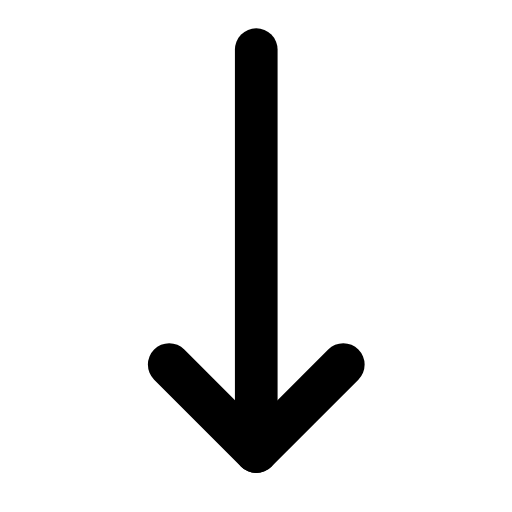
t = 0.00 s
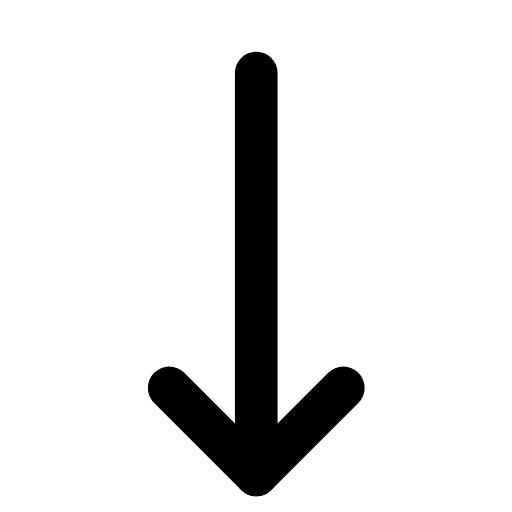
t = 0.25 s
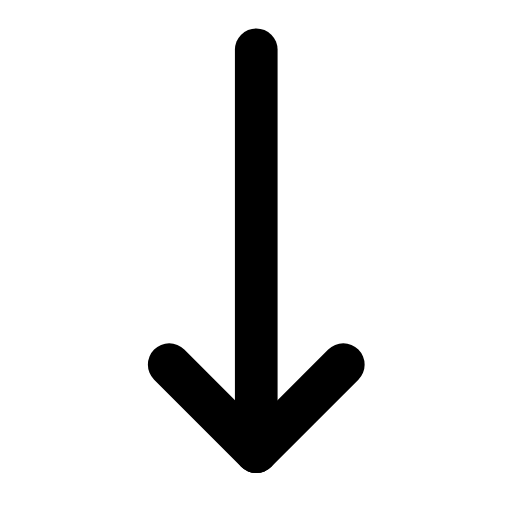
t = 0.50 s
t = 0.73 s: frame unchanged from t = 0.00 s, image omitted
t = 0.99 s: frame unchanged from t = 0.00 s, image omitted
t = 1.25 s: frame unchanged from t = 0.00 s, image omitted

The animated SVG that drew these frames (rendered in a browser with its animation timeline set to each time). Animation: 1 SMIL element (animateTransform=1); one cycle of 1.50 s, repeats indefinitely.

<svg xmlns="http://www.w3.org/2000/svg" width="24" height="24" viewBox="0 0 24 24" fill="none"><g transform="translate(-2.388 -2.35) scale(1.2)"><g><animateTransform attributeName="transform" type="translate" values="0 0;0 0;0 1.1;0 0;0 0;0 0;0 0;0 1.1;0 0;0 0;0 0" keyTimes="0;0.135;0.2475;0.36;0.45;0.6;0.66;0.735;0.81;0.9;1" dur="1.5s" repeatCount="indefinite" calcMode="spline" keySplines="0.16 1 0.3 1;0.16 1 0.3 1;0.16 1 0.3 1;0.16 1 0.3 1;0.16 1 0.3 1;0.16 1 0.3 1;0.16 1 0.3 1;0.16 1 0.3 1;0.16 1 0.3 1;0.16 1 0.3 1"/><line stroke="currentColor" stroke-width="1.667" stroke-linecap="round" stroke-linejoin="round" fill="none" x1="12" x2="12" y1="3.9" y2="19.6"></line><path stroke="currentColor" stroke-width="1.667" stroke-linecap="round" stroke-linejoin="round" fill="none" d="M8.6 16.2L12 19.6L15.4 16.2"></path></g></g></svg>
